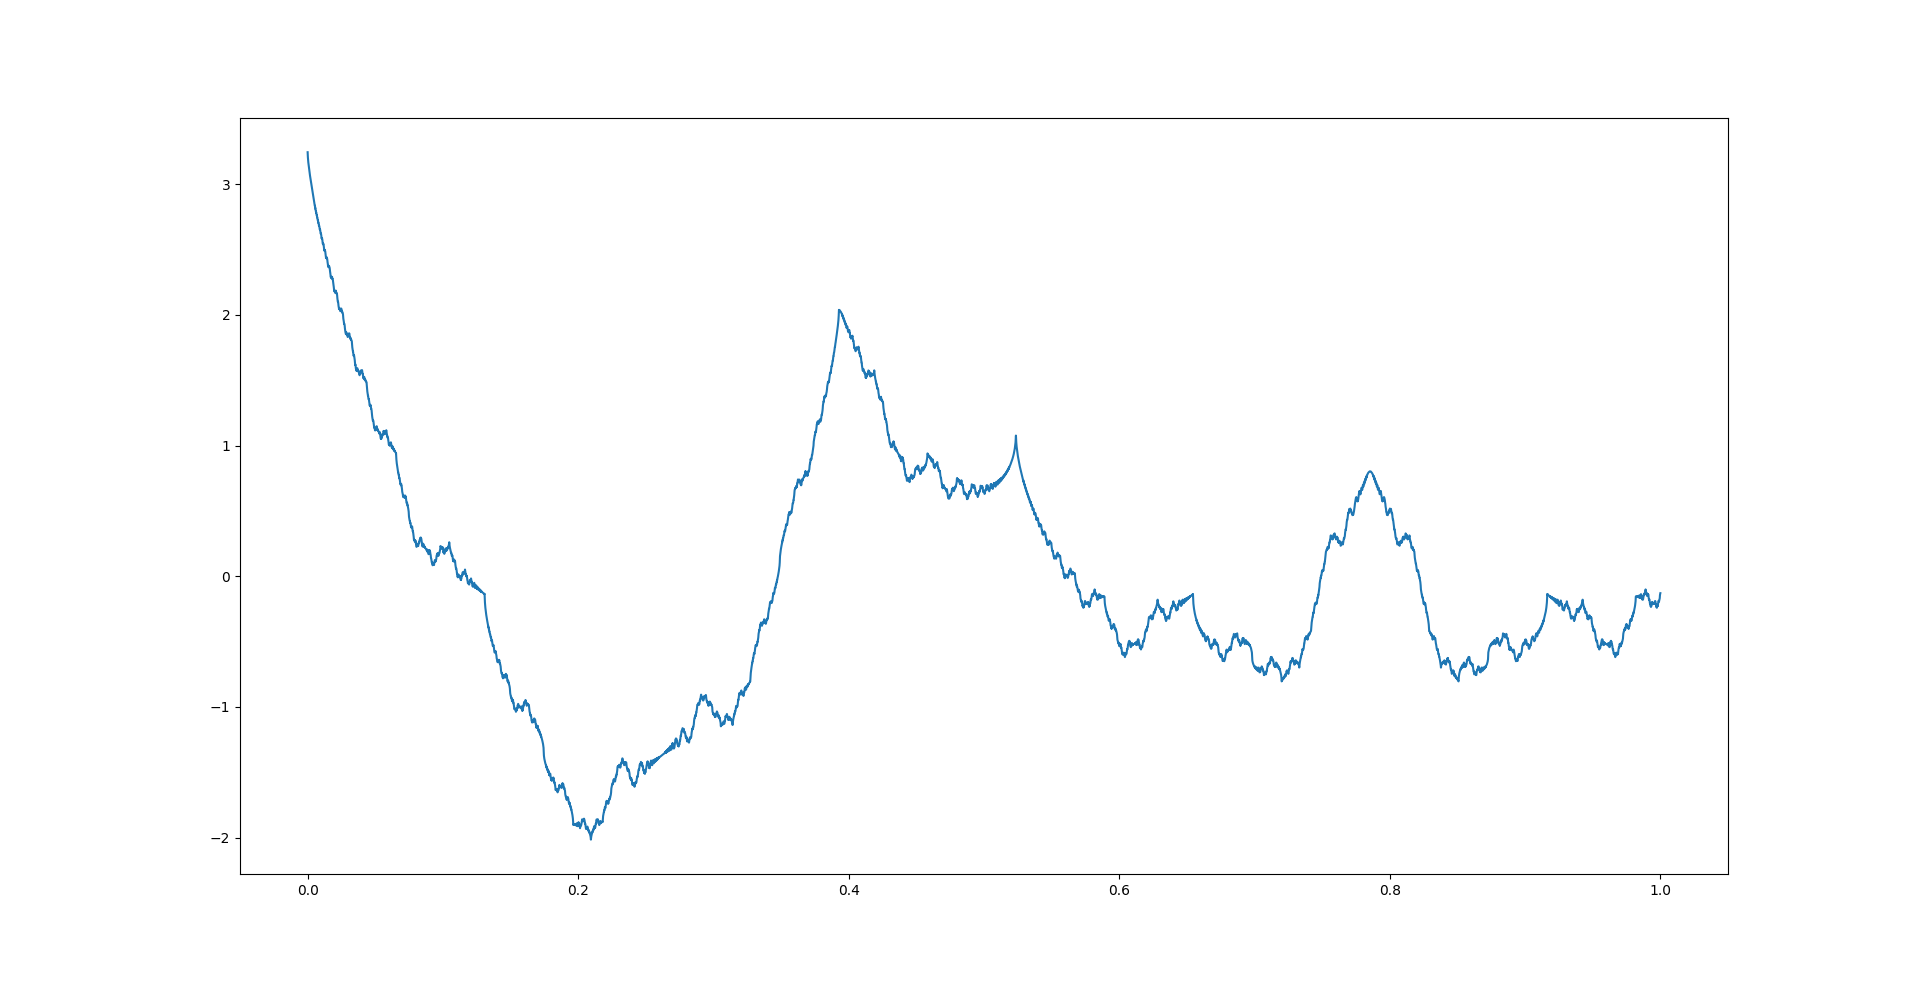

Data behind this chart, as committed beside it:
3.25249, 0
3.246, 4.53515e-05
3.231, 9.07029e-05
3.219, 0.0001361
3.212, 0.0001814
3.207, 0.0002268
3.199, 0.0002721
3.192, 0.0003175
3.187, 0.0003628
3.183, 0.0004082
3.177, 0.0004535
3.172, 0.0004989
3.168, 0.0005442
3.164, 0.0005896
3.159, 0.0006349
3.154, 0.0006803
3.151, 0.0007256
3.147, 0.000771
3.143, 0.0008163
3.138, 0.0008617
3.135, 0.000907
3.131, 0.0009524
3.128, 0.0009977
3.123, 0.001043
3.12, 0.001088
3.117, 0.001134
3.113, 0.001179
3.109, 0.001224
3.106, 0.00127
3.103, 0.001315
3.099, 0.001361
3.095, 0.001406
3.092, 0.001451
3.089, 0.001497
3.085, 0.001542
3.082, 0.001587
3.079, 0.001633
3.075, 0.001678
3.072, 0.001723
3.068, 0.001769
3.065, 0.001814
3.062, 0.001859
3.059, 0.001905
3.055, 0.00195
3.052, 0.001995
3.049, 0.002041
3.046, 0.002086
3.042, 0.002132
3.039, 0.002177
3.036, 0.002222
3.033, 0.002268
3.03, 0.002313
3.026, 0.002358
3.024, 0.002404
3.02, 0.002449
3.017, 0.002494
3.014, 0.00254
3.011, 0.002585
3.008, 0.00263
3.004, 0.002676
3.001, 0.002721
... 21,989 more rows
